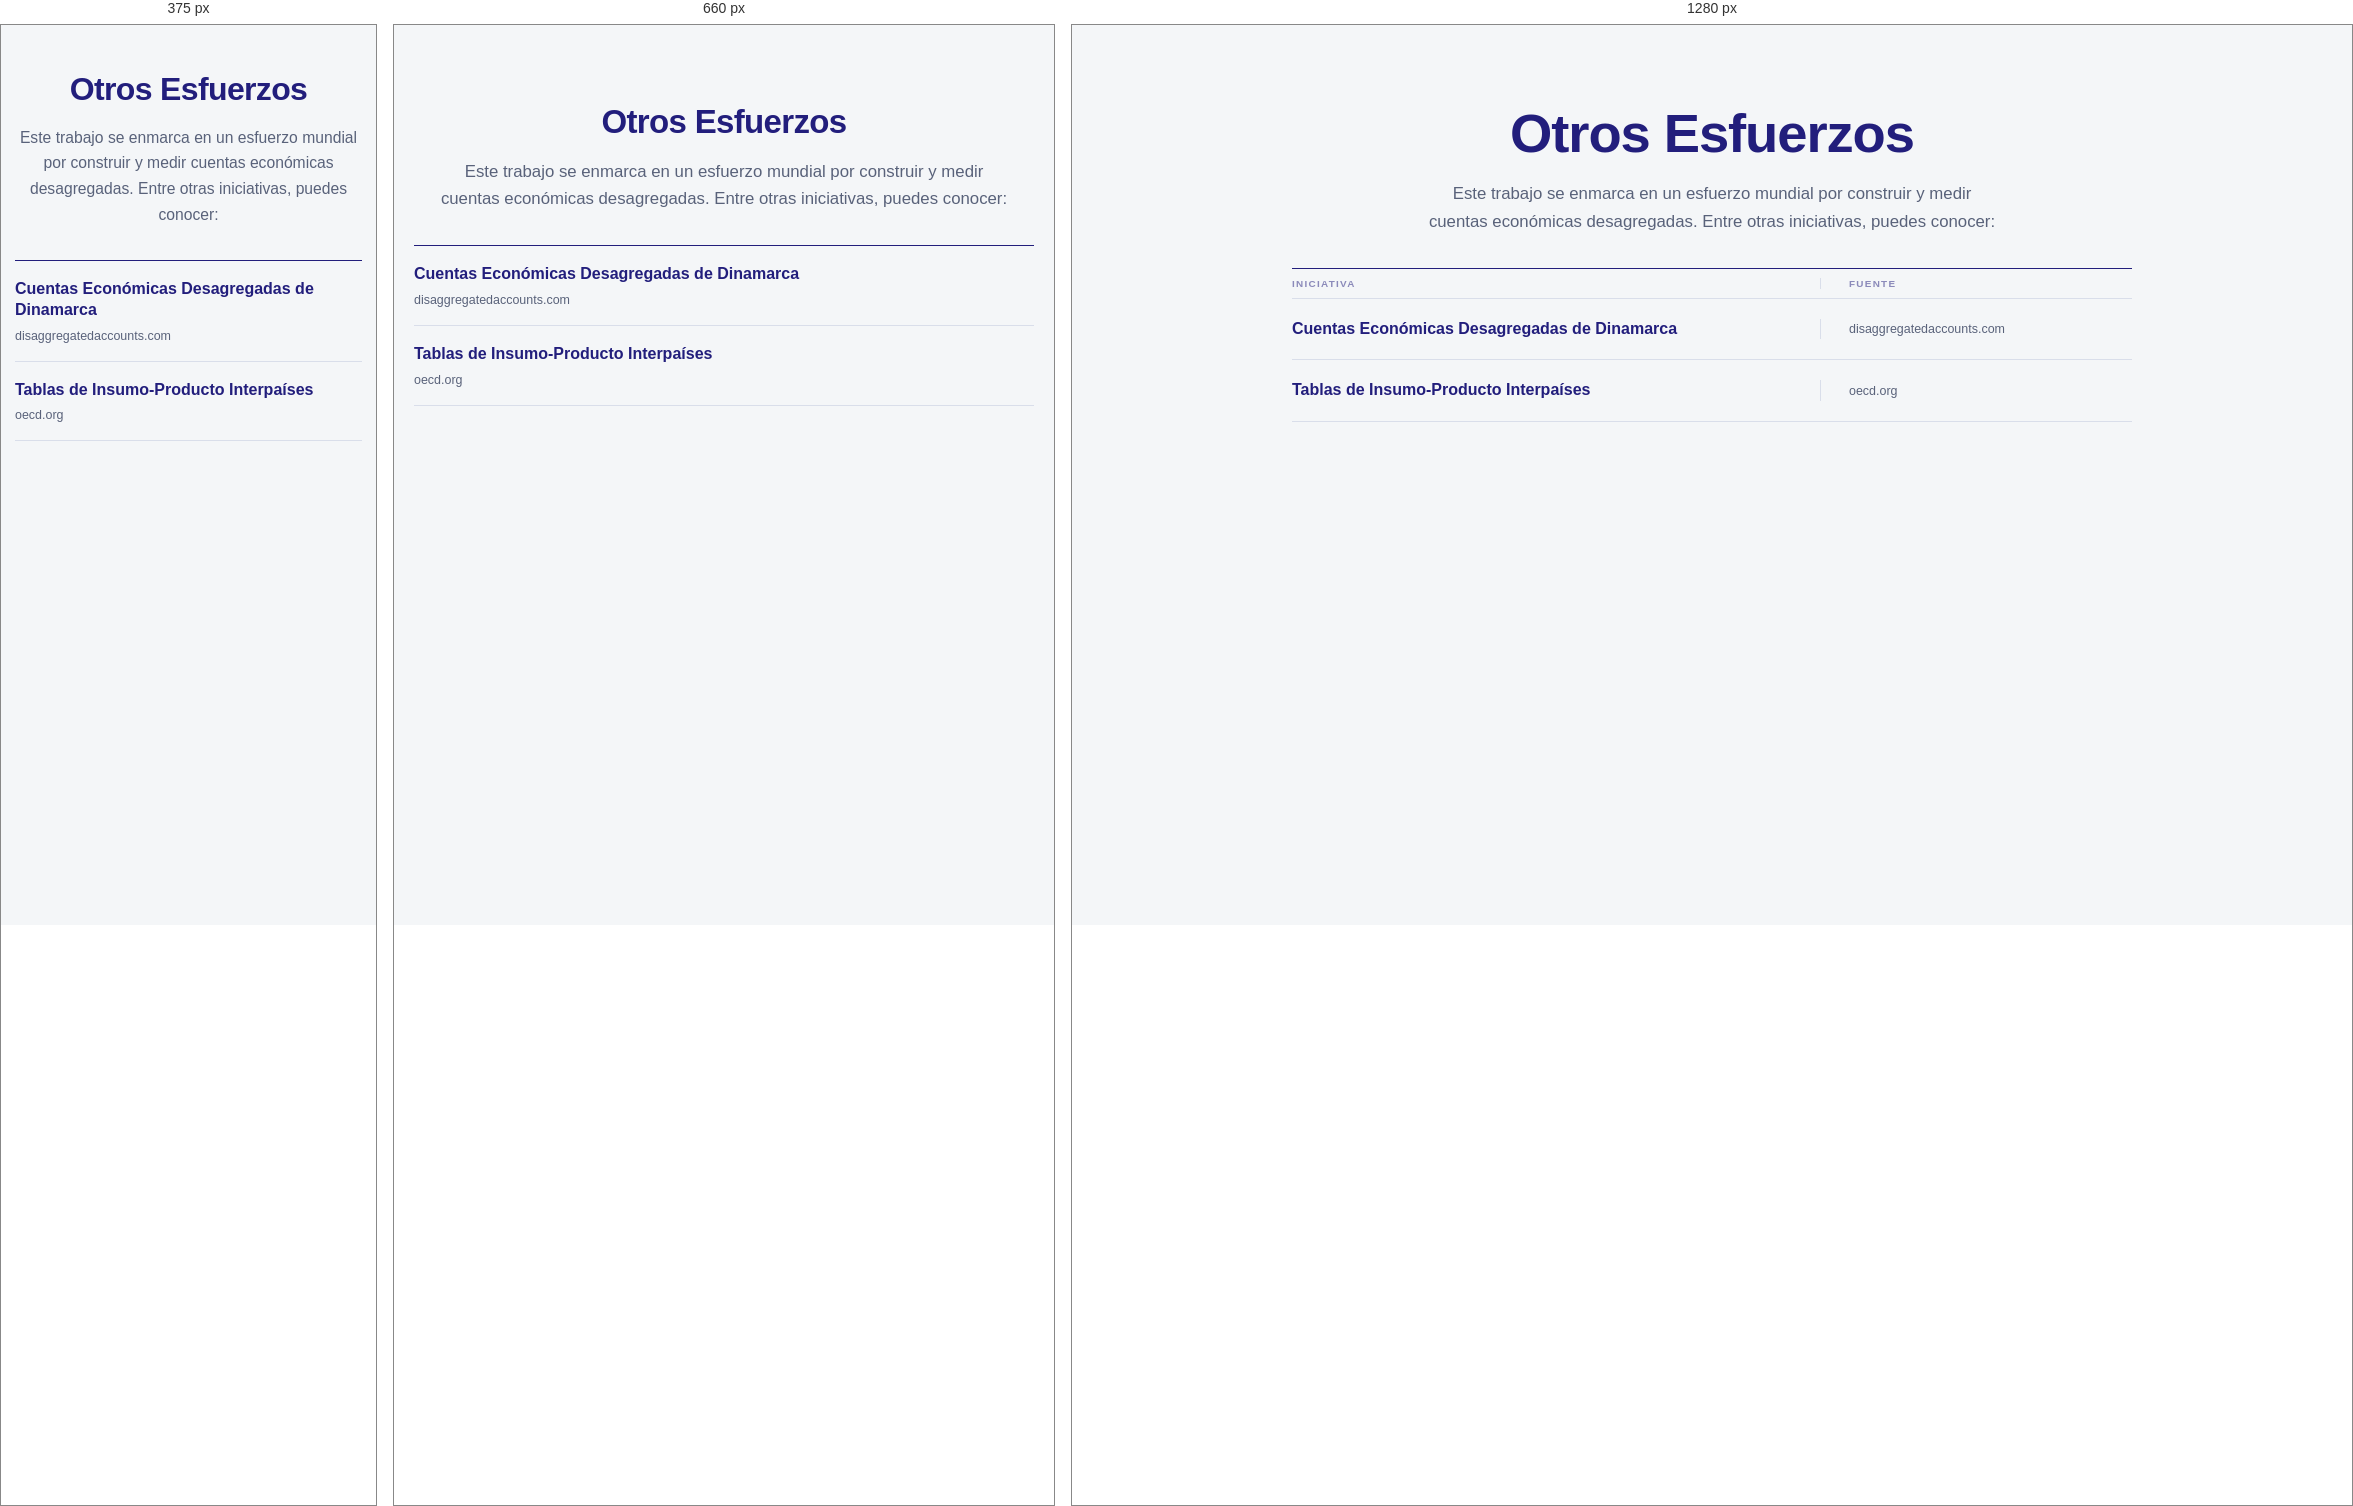
Rendered at 375 px, 660 px and 1280 px, left to right.

<!-- file: Otros Esfuerzos - maqueta.html -->
<!doctype html>
<html lang="es">
<head>
  <meta charset="utf-8">
  <meta name="viewport" content="width=device-width, initial-scale=1">
  <title>Otros Esfuerzos | CED CORFO</title>
  <style>
    :root {
      --brand: #221e7c;
      --text: #252a43;
      --muted: #59627a;
      --line: #d9deea;
      --surface: #ffffff;
      --page: #f4f6f8;
      --accent: #f19320;
      --radius: 8px;
    }

    * { box-sizing: border-box; }

    body {
      margin: 0;
      min-height: 100vh;
      background: var(--page);
      color: var(--text);
      font-family: Arial, Helvetica, sans-serif;
    }

    main {
      width: min(860px, calc(100% - 40px));
      margin: 0 auto;
      padding: 80px 0;
    }

    h1 {
      margin: 0 0 18px;
      text-align: center;
      color: var(--brand);
      font-size: clamp(2rem, 5vw, 3.4rem);
      line-height: 1.05;
      letter-spacing: -0.02em;
    }

    .lead {
      max-width: 62ch;
      margin: 0 auto 32px;
      text-align: center;
      color: var(--muted);
      font-size: 1.05rem;
      line-height: 1.65;
    }

    /* Enlaces como tabla de referencias */
    .links { border-top: 1.5px solid var(--brand); width: min(840px, 100%); margin: 0 auto; }

    .links-head,
    .link {
      display: grid;
      grid-template-columns: 500px minmax(200px, 1fr);
      align-items: center;
      gap: 0;
    }

    .links-head {
      padding: 9px 0;
      border-bottom: 1px solid var(--line);
    }

    .links-head span {
      font-size: 0.62rem;
      font-weight: 700;
      letter-spacing: 0.13em;
      text-transform: uppercase;
      color: rgba(34, 30, 124, 0.5);
    }

    .link {
      position: relative;
      padding: 20px 0;
      border-bottom: 1px solid var(--line);
      color: inherit;
      text-decoration: none;
      transition: background 160ms ease;
    }

    .link:hover,
    .link:focus-visible { background: rgba(34, 30, 124, 0.035); outline: none; }

    .link::before {
      content: "";
      position: absolute;
      left: -18px;
      top: 0;
      bottom: 0;
      width: 2px;
      background: var(--accent);
      transform: scaleY(0);
      transition: transform 180ms ease;
    }

    .link:hover::before,
    .link:focus-visible::before { transform: scaleY(1); }

    .name {
      font-size: 1rem;
      font-weight: 700;
      color: var(--brand);
      line-height: 1.3;
    }

    .desc {
      display: block;
      margin-top: 3px;
      font-size: 0.82rem;
      font-weight: 400;
      color: var(--muted);
      line-height: 1.45;
    }

    .links-head span,
    .link > div { padding-left: 28px; }
    .links-head span:first-child,
    .link > div:first-child { padding-left: 0; }
    .links-head span:nth-child(2),
    .link > div:nth-child(2) { border-left: 1px solid var(--line); margin-left: 28px; align-self: stretch; display: flex; align-items: center; }

    .url {
      font-size: 0.78rem;
      color: var(--muted);
      overflow: hidden;
      text-overflow: ellipsis;
      white-space: nowrap;
    }

    .cta {
      display: none;
    }

    .link:hover .cta,
    .link:focus-visible .cta { background: var(--brand); color: #fff; }

    @media (max-width: 760px) {
      .links-head { display: none; }
      .link { grid-template-columns: 1fr; gap: 8px; padding: 18px 0; }
      .link > div { padding-left: 0; }
      .link > div:nth-child(2) { border-left: none; margin-left: 0; }
      .cta { justify-self: start; }
    }

    @media (max-width: 560px) {
      main {
        width: min(100% - 28px, 480px);
        padding: 48px 0;
      }

      .lead { font-size: 0.98rem; }
    }
  </style>
</head>
<body>
  <main>
    <h1 data-i18n="oeTitle">Otros Esfuerzos</h1>
    <p class="lead" data-i18n="oeLead">
      Este trabajo se enmarca en un esfuerzo mundial por construir y medir cuentas económicas desagregadas. Entre otras iniciativas, puedes conocer:
    </p>

    <nav class="links" aria-label="Iniciativas relacionadas">
      <div class="links-head"><span data-i18n="oeColInitiative">Iniciativa</span><span data-i18n="oeColSource">Fuente</span></div>
      <a class="link" href="https://www.disaggregatedaccounts.com/" target="_blank" rel="noopener" data-oe="denmark">
        <div><span class="name">Cuentas Económicas Desagregadas de Dinamarca</span></div>
        <div class="url">disaggregatedaccounts.com</div>
      </a>
      <a class="link" href="https://www.oecd.org/en/data/datasets/inter-country-input-output-tables.html" target="_blank" rel="noopener">
        <div><span class="name" data-i18n="oeItem2Name">Tablas de Insumo-Producto Interpaíses</span></div>
        <div class="url">oecd.org</div>
      </a>
    </nav>
  </main>
</body>
</html>